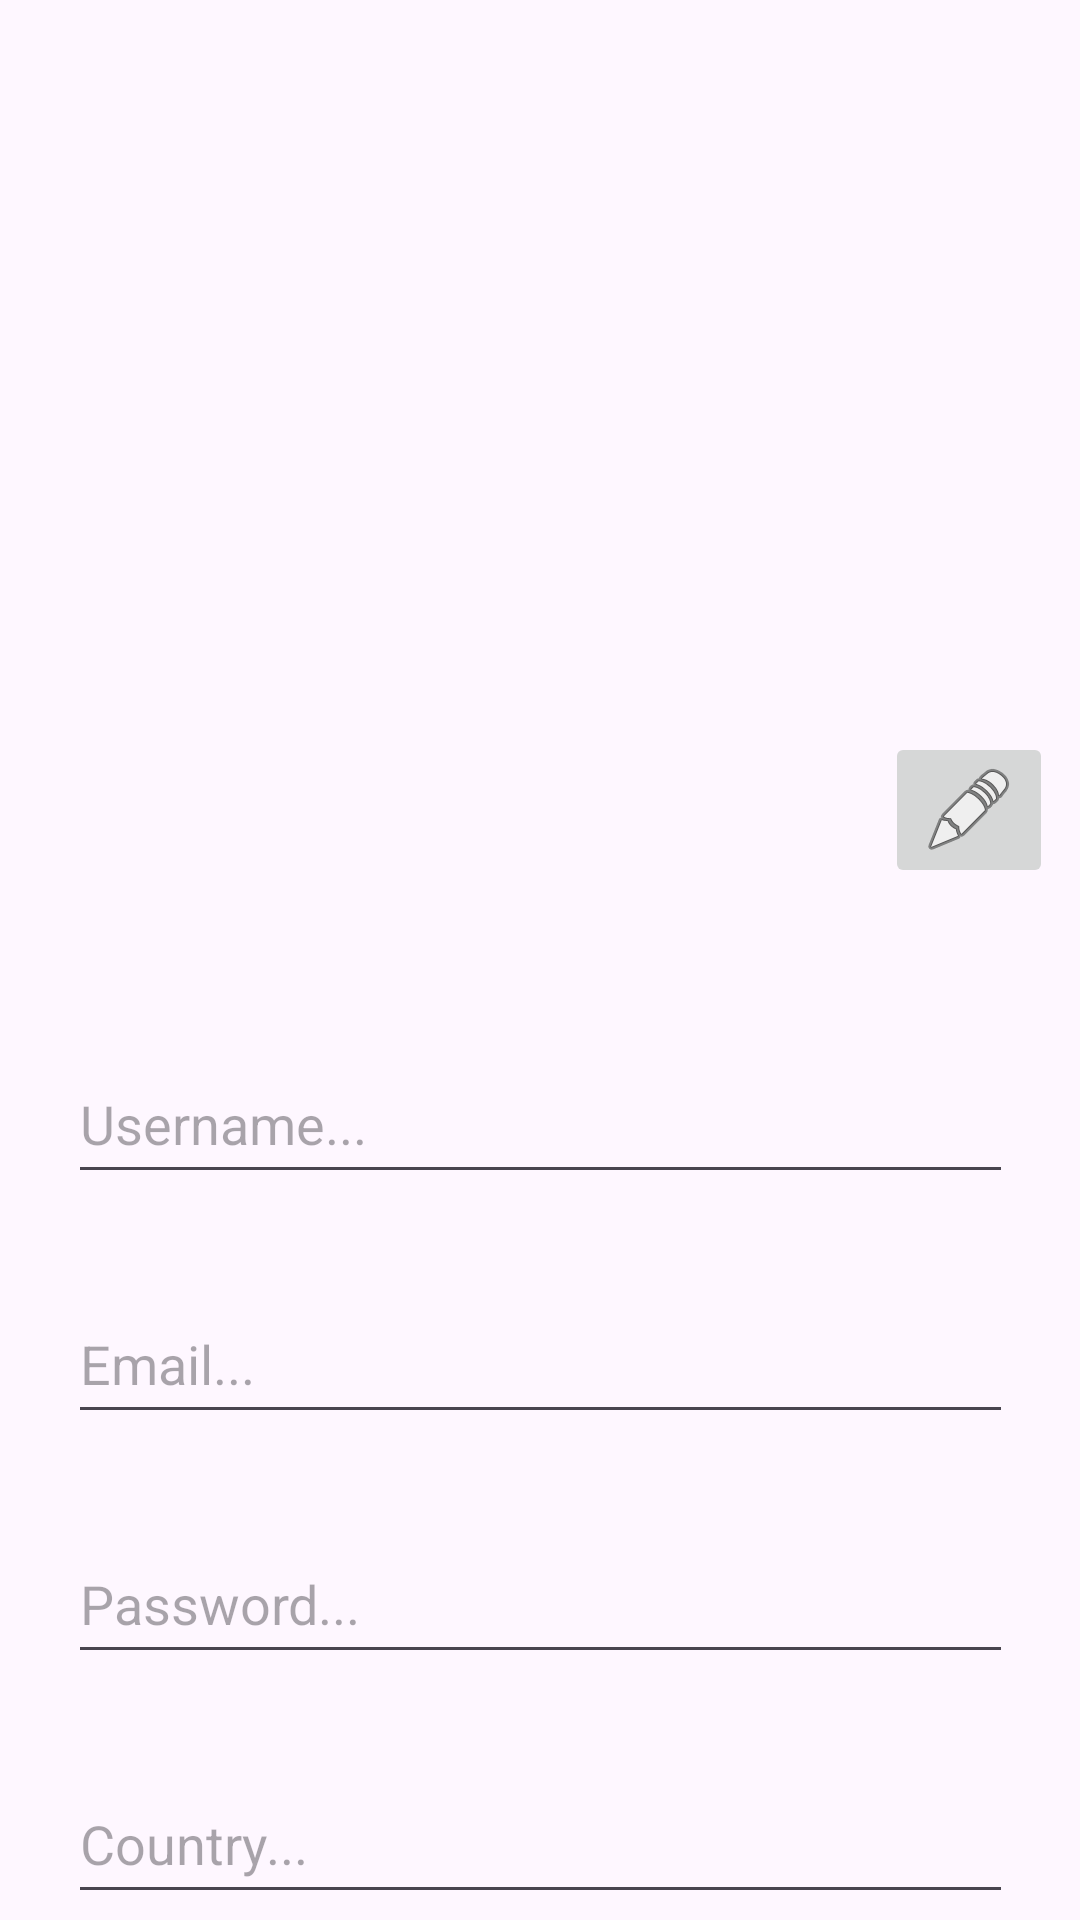

Reconstruct the res/layout file that produces this screen, plus the resources it refers to.
<!-- AndroidManifest.xml: application theme Theme.MixMaster -->
<!-- res/layout/fragment_signup.xml -->
<?xml version="1.0" encoding="utf-8"?>
<androidx.constraintlayout.widget.ConstraintLayout xmlns:android="http://schemas.android.com/apk/res/android"
    xmlns:app="http://schemas.android.com/apk/res-auto"
    xmlns:tools="http://schemas.android.com/tools"
    android:layout_width="match_parent"
    android:layout_height="match_parent">

    <ImageView
        android:id="@+id/imageView4"
        android:layout_width="220dp"
        android:layout_height="220dp"
        android:layout_marginTop="68dp"
        app:layout_constraintEnd_toEndOf="parent"
        app:layout_constraintHorizontal_bias="0.497"
        app:layout_constraintStart_toStartOf="parent"
        app:layout_constraintTop_toTopOf="parent"
        tools:srcCompat="@tools:sample/avatars" />

    <ImageButton
        android:id="@+id/imageButton2"
        android:layout_width="wrap_content"
        android:layout_height="wrap_content"
        android:layout_marginTop="244dp"
        app:layout_constraintEnd_toEndOf="parent"
        app:layout_constraintHorizontal_bias="0.375"
        app:layout_constraintStart_toEndOf="@+id/imageView4"
        app:layout_constraintTop_toTopOf="parent"
        app:srcCompat="@android:drawable/ic_menu_edit" />

    <com.google.android.material.textfield.TextInputEditText
        android:id="@+id/signup_username"
        android:layout_width="315dp"
        android:layout_height="50dp"
        android:layout_marginTop="60dp"
        android:hint="Username..."
        app:layout_constraintEnd_toEndOf="parent"
        app:layout_constraintStart_toStartOf="parent"
        app:layout_constraintTop_toBottomOf="@+id/imageView4" />

    <com.google.android.material.textfield.TextInputEditText
        android:id="@+id/signup_email"
        android:layout_width="315dp"
        android:layout_height="50dp"
        android:layout_marginTop="30dp"
        android:hint="Email..."
        app:layout_constraintEnd_toEndOf="parent"
        app:layout_constraintHorizontal_bias="0.5"
        app:layout_constraintStart_toStartOf="parent"
        app:layout_constraintTop_toBottomOf="@+id/signup_username" />

    <com.google.android.material.textfield.TextInputEditText
        android:id="@+id/signup_password"
        android:layout_width="315dp"
        android:layout_height="50dp"
        android:layout_marginTop="30dp"
        android:hint="Password..."
        app:layout_constraintEnd_toEndOf="parent"
        app:layout_constraintHorizontal_bias="0.5"
        app:layout_constraintStart_toStartOf="parent"
        app:layout_constraintTop_toBottomOf="@+id/signup_email" />

    <com.google.android.material.textfield.TextInputEditText
        android:id="@+id/signup_country"
        android:layout_width="315dp"
        android:layout_height="50dp"
        android:layout_marginTop="30dp"
        android:hint="Country..."
        app:layout_constraintEnd_toEndOf="parent"
        app:layout_constraintHorizontal_bias="0.5"
        app:layout_constraintStart_toStartOf="parent"
        app:layout_constraintTop_toBottomOf="@+id/signup_password" />

    <Button
        android:id="@+id/button11"
        android:layout_width="200dp"
        android:layout_height="60dp"
        android:layout_marginTop="30dp"
        android:text="SUBMIT"
        android:textSize="18sp"
        app:layout_constraintEnd_toEndOf="parent"
        app:layout_constraintHorizontal_bias="0.5"
        app:layout_constraintStart_toStartOf="parent"
        app:layout_constraintTop_toBottomOf="@+id/signup_country" />


</androidx.constraintlayout.widget.ConstraintLayout>
<!-- resources referenced by this layout -->
<resources>
  <style name="Theme.MixMaster" parent="Base.Theme.MixMaster" />
  <style name="Base.Theme.MixMaster" parent="Theme.Material3.DayNight.NoActionBar">
          
          
      </style>
</resources>
